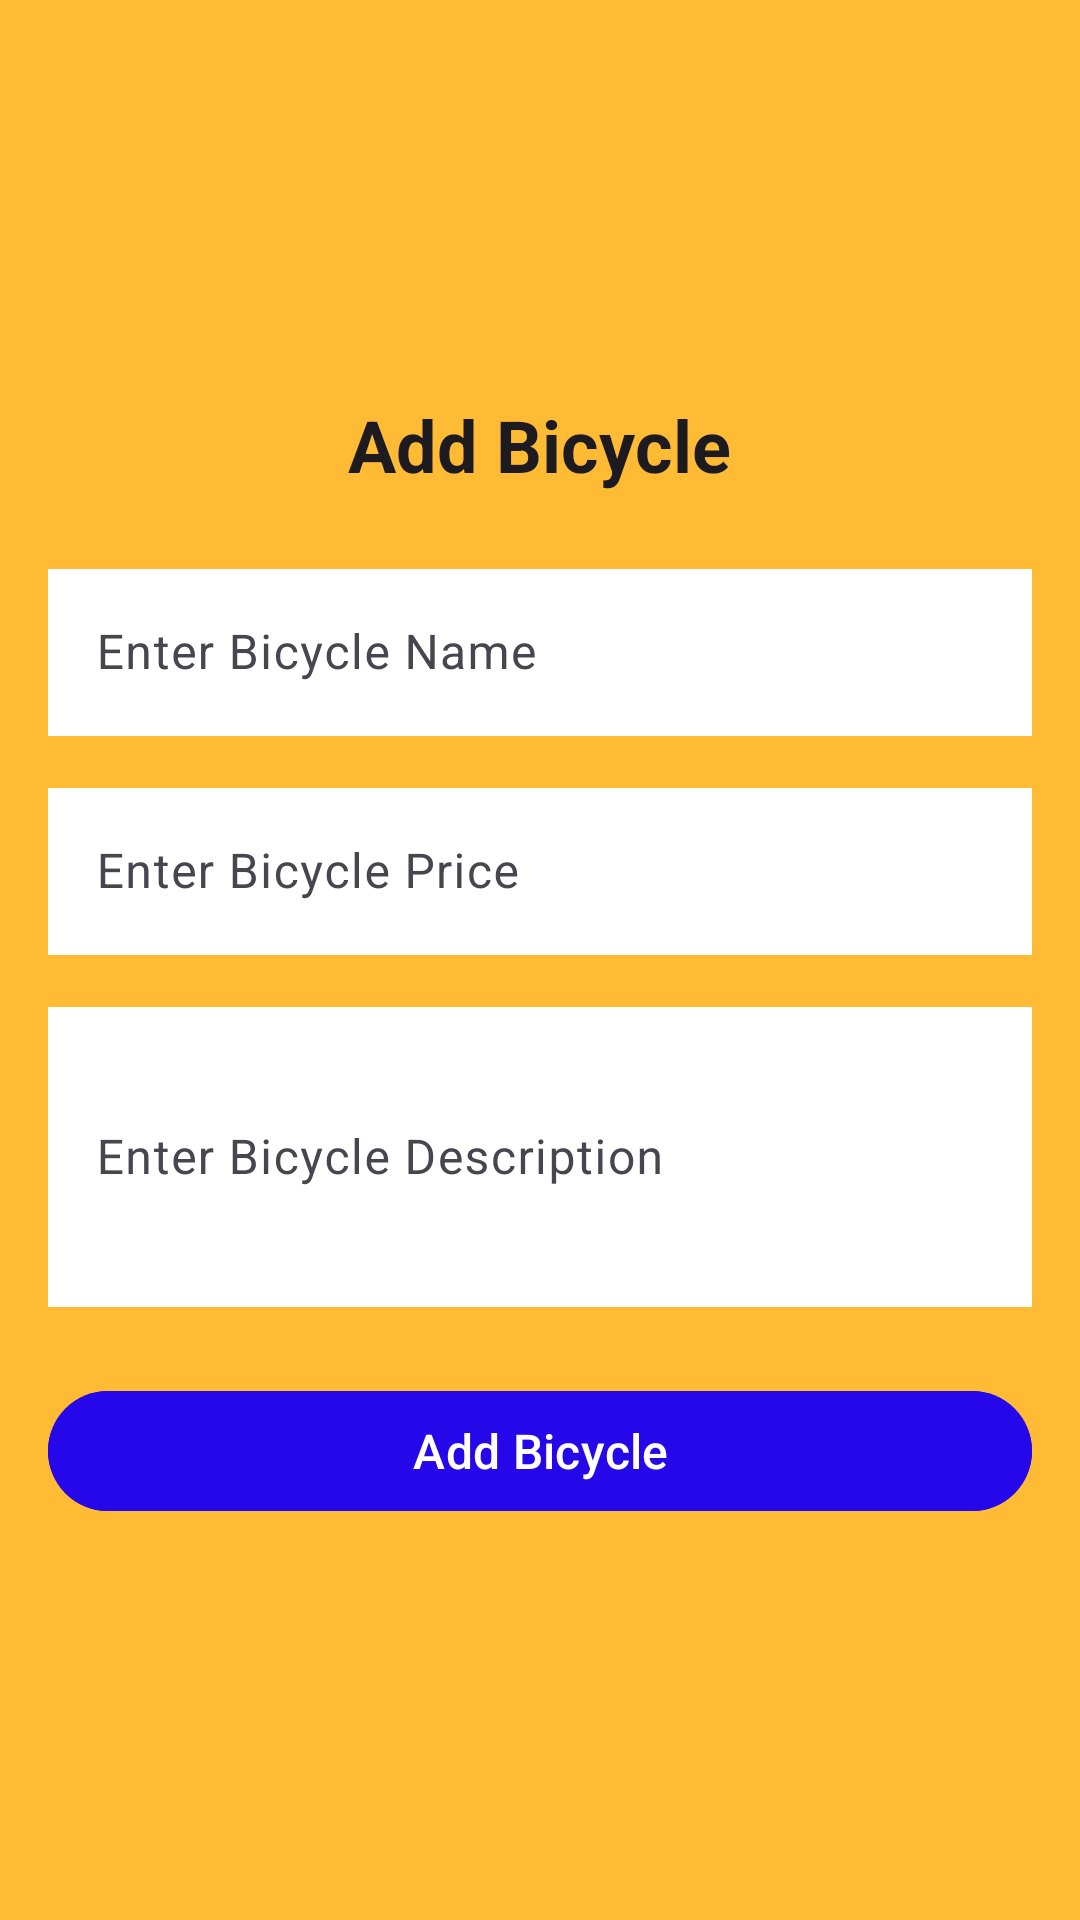

Produce the Android XML layout that renders to this screen, including the resource entries it uses.
<!-- AndroidManifest.xml: application theme Theme.BicycleRentalService -->
<!-- res/layout/activity_add_product.xml -->
<?xml version="1.0" encoding="utf-8"?>
<LinearLayout xmlns:android="http://schemas.android.com/apk/res/android"
    xmlns:app="http://schemas.android.com/apk/res-auto"
    xmlns:tools="http://schemas.android.com/tools"
    android:id="@+id/main"
    android:orientation="vertical"
    android:layout_width="match_parent"
    android:layout_height="match_parent"
    android:padding="16dp"
    android:background="@android:color/holo_orange_light"
    android:gravity="center_vertical"
    tools:context=".ui.activity.AddProductActivity">


    <TextView
        android:id="@+id/titleUpdateProduct"
        android:layout_width="wrap_content"
        android:layout_height="wrap_content"
        android:text="Add Bicycle"
        android:textSize="24sp"
        android:textStyle="bold"
        android:textColor="?attr/colorOnSurface"
        android:gravity="center"
        android:layout_marginBottom="20dp"
        android:layout_gravity="center"/>




            <com.google.android.material.textfield.TextInputLayout
                android:layout_width="match_parent"
                android:layout_height="wrap_content"
                android:layout_marginBottom="12dp"
                android:hint="Enter Bicycle Name"

                app:boxStrokeColor="@color/black">

                <com.google.android.material.textfield.TextInputEditText
                    android:id="@+id/editProductName"
                    android:layout_width="match_parent"
                    android:layout_height="wrap_content"
                    android:background="@color/white"
                    android:inputType="text"
                    android:textColor="?attr/colorOnSurface" />
            </com.google.android.material.textfield.TextInputLayout>


            <com.google.android.material.textfield.TextInputLayout
                android:layout_width="match_parent"
                android:layout_height="wrap_content"
                android:layout_marginBottom="12dp"
                android:hint="Enter Bicycle Price"
                app:boxStrokeColor="@color/black">

                <com.google.android.material.textfield.TextInputEditText
                    android:id="@+id/editProductprice"
                    android:layout_width="match_parent"
                    android:layout_height="wrap_content"
                    android:inputType="numberDecimal"
                    android:background="@color/white"
                    android:textColor="?attr/colorOnSurface"/>
            </com.google.android.material.textfield.TextInputLayout>

            
            <com.google.android.material.textfield.TextInputLayout
                android:layout_width="match_parent"
                android:layout_height="wrap_content"
                android:layout_marginBottom="24dp"
                android:hint="Enter Bicycle Description"
                app:boxStrokeColor="@color/black">

                <com.google.android.material.textfield.TextInputEditText
                    android:id="@+id/editProductDesc"
                    android:layout_width="match_parent"
                    android:layout_height="wrap_content"
                    android:inputType="textMultiLine"
                    android:background="@color/white"
                    android:minHeight="100dp"
                    android:textColor="?attr/colorOnSurface"/>
            </com.google.android.material.textfield.TextInputLayout>


            <com.google.android.material.button.MaterialButton
                android:id="@+id/btnAddProduct"
                android:layout_width="match_parent"
                android:layout_height="wrap_content"
                android:text="Add Bicycle"
                android:textSize="16sp"
                android:backgroundTint="#2507E9"
                android:textColor="?attr/colorOnPrimary"
                app:cornerRadius="20dp"
                android:elevation="4dp"
                android:layout_gravity="center"/>

        </LinearLayout>
<!-- resources referenced by this layout -->
<resources>
  <style name="Theme.BicycleRentalService" parent="Base.Theme.BicycleRentalService" />
  <style name="Base.Theme.BicycleRentalService" parent="Theme.Material3.DayNight.NoActionBar">
          
          
      </style>
  <!-- not gathered from this repository: default colours our renderer supplied (Android Studio template values) -->
  <color name="black">#FF000000</color>
  <color name="white">#FFFFFFFF</color>
</resources>
